28-way image classification set "patches" from GitHub (AlbertoPresta/Thesis); label vocabulary: Amandinea punctata, Arthonia radiata, Caloplaca cerina, Candelariella reflexa, Candelariella xanthostigma, Chrysothrix candelaris, Diploicia canescens, Flavoparmelia caperata, Gyalolechia flavorubescens, Hyperphyscia adglutinata, Lecanora argentata, Lecanora carpinea, Lecanora chlarotera, Lecidella elaeochroma, Melanelixia glabratula, Parmotrema chinense, Pertusaria amara, Pertusaria pertusa, Phaeophyscia orbicularis, Physcia biziana, Physconia grisea, Punctelia subrudecta, Ramalina farinacea, Ramalina fastigiata, Xanthomendoza fallax, Xanthomendoza fulva, flavoparmenia soredians, rinodina sophonens.

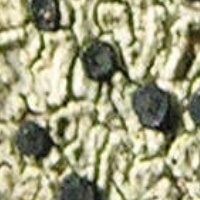
Label: Lecidella elaeochroma

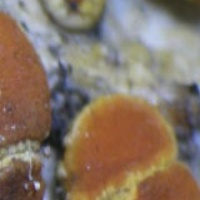
Label: Gyalolechia flavorubescens

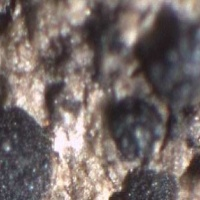
Label: Amandinea punctata

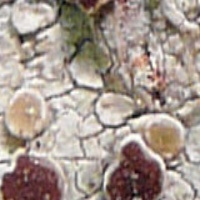
Label: Lecanora argentata

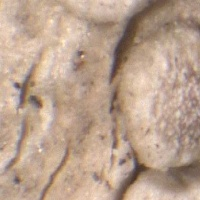
Label: Lecanora carpinea

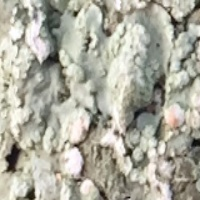
Label: flavoparmenia soredians
